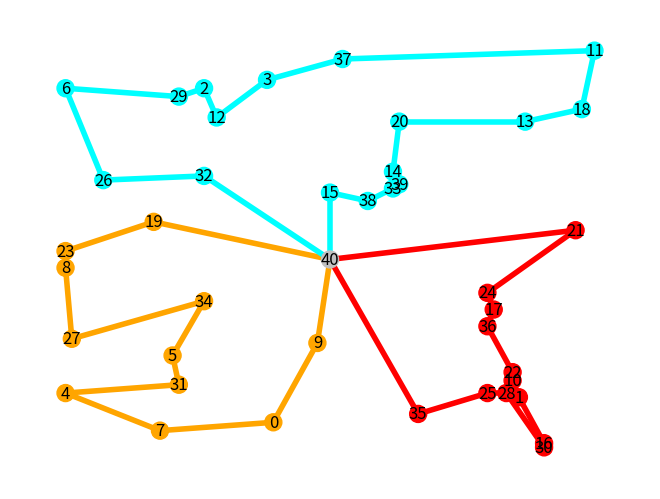

Write Python code to recreate this figure.
"""
* Vehicle Routing Problem *
Steps of the algorithm:
1. Creation of a given number of clusters
2. Creation of an optimal path (loop) for each cluster
Graph Optimisation : basic 2-opt algorithm
Clustering : centroid-based method
"""

from random import randint, sample
from math import sqrt
import matplotlib.pyplot as plt
import networkx as nx
import time


def dist(x1, y1, x2, y2):
    return sqrt((x1 - x2) ** 2 + (y1 - y2) ** 2)


# cluster's functions


def create_clusters(reference_elements, elements_to_organise):
    global target_index
    new_node_color = []
    new_clusters = [[] for _ in range(NUMBER_CLUSTERS)]  # initialisation of the clusters list
    for k in range(len(elements_to_organise)):
        record = dist(0, 0, WIDTH, HEIGHT)
        for j in range(len(reference_elements)):
            d = dist(elements_to_organise[k][0], elements_to_organise[k][1],
                     reference_elements[j][0], reference_elements[j][1])
            if d < record:
                record = d
                target_index = j
        new_clusters[target_index].append(elements_to_organise[k])
        new_node_color.append(COLORS[target_index])
    return new_clusters, new_node_color


def centroid_of(lst):
    xG = yG = 0
    for a in range(len(lst)):
        xG += lst[a][0] / len(lst)
        yG += lst[a][1] / len(lst)
    new_centroid = (xG, yG)
    return new_centroid


# graph's functions


def total_distance(lst):
    d = 0
    for j in range(len(lst) - 1):
        d += dist(vertices[lst[j]][0], vertices[lst[j]][1], vertices[lst[j + 1]][0], vertices[lst[j + 1]][1])
    return d


def reverse_sublist(lst, start, end):
    lst[start:end + 1] = lst[start:end + 1][::-1]
    return lst


# Code from https://en.wikibooks.org/wiki/Algorithm_Implementation/Geometry/Convex_hull/Monotone_chain#Python
def convex_hull(points):
    points = sorted(set(points))

    if len(points) <= 1:
        return points

    def cross(o, a, b):
        return (a[0] - o[0]) * (b[1] - o[1]) - (a[1] - o[1]) * (b[0] - o[0])

    # Build lower hull
    lower = []
    for p in points:
        while len(lower) >= 2 and cross(lower[-2], lower[-1], p) <= 0:
            lower.pop()
        lower.append(p)

    # Build upper hull
    upper = []
    for p in reversed(points):
        while len(upper) >= 2 and cross(upper[-2], upper[-1], p) <= 0:
            upper.pop()
        upper.append(p)

    return lower[:-1] + upper[:-1]


NUMBER_VERTICES = 40
NUMBER_CLUSTERS = 3  # up to 6
NUMBER_ITERATIONS = 10 ** 4
WIDTH = HEIGHT = 100  # dimension of the canvas
VERTEX_SIZE = 150
COLORS = ['orange', 'red', 'cyan', 'green', 'pink', 'purple']

vertices = []
G = nx.Graph()

print("* Vehicle Routing Problem *")
print("Number of vertices :", NUMBER_VERTICES,
      "| Number of clusters :", NUMBER_CLUSTERS,
      "| Dimensions of the canvas : (" + str(WIDTH), ";", str(HEIGHT) + ")\n")

start_time = time.time()
# creation of the vertices
for i in range(NUMBER_VERTICES):
    new_vertex = (randint(1, WIDTH), randint(1, HEIGHT))
    vertices.append(new_vertex)
    G.add_node(i, pos=(new_vertex[0], new_vertex[1]))

# initialisation
initial_vertices = sample(vertices, NUMBER_CLUSTERS)
clusters, node_color = create_clusters(initial_vertices, vertices)

# clusters
# --------------------------------------------------------------
previous_state = clusters
current_state = []
iteration = 0
while previous_state != current_state:
    previous_state = clusters
    current_state = []
    centroids = []
    for cluster in clusters:
        centroids.append(centroid_of(cluster))
    clusters, node_color = create_clusters(centroids, vertices)
    current_state = clusters
    iteration += 1
print("Clusters : ✓")
print("--- %s seconds ---" % (time.time() - start_time))
# --------------------------------------------------------------

# graphs
# --------------------------------------------------------------
platform = (WIDTH / 2, HEIGHT / 2)
vertices.append(platform)
G.add_node(NUMBER_VERTICES, pos=(platform[0], platform[1]))
node_color.append('silver')

for cluster in clusters:
    current_color = COLORS[clusters.index(cluster)]
    if len(cluster) > 2:
        path = [vertices.index(vertex) for vertex in cluster]  # initial path
        # adding "platform" at the beginning and the end of the path
        path.insert(0, NUMBER_VERTICES)
        path.append(path[0])
        record_distance = dist(0, 0, WIDTH, HEIGHT) * NUMBER_VERTICES
        for i in range(NUMBER_ITERATIONS):
            selected_vertices = sample(range(1, len(cluster) + 1), 2)
            test = path.copy()
            test = reverse_sublist(test, selected_vertices[0], selected_vertices[1])
            test_distance = total_distance(test)
            if test_distance < record_distance:
                record_distance = test_distance
                path = test
        for i in range(len(cluster) + 1):
            G.add_edge(path[i], path[i + 1], color=current_color)
    if len(cluster) == 2:
        G.add_edge(vertices.index(cluster[0]), vertices.index(cluster[1]), color=current_color)

print("Graphs : ✓")
print("--- %s seconds ---" % (time.time() - start_time))
# --------------------------------------------------------------

# exchange vertices between clusters
# --------------------------------------------------------------
for cluster in clusters:
    hull = [vertices.index(vertex) for vertex in convex_hull(cluster)]
    print(hull)
# --------------------------------------------------------------

edge_colors = [G[u][v]['color'] for u,v in G.edges()]
pos = nx.get_node_attributes(G, 'pos')
plt.figure(str(NUMBER_CLUSTERS) + "-means | Iteration " + str(iteration))
nx.draw(G,
        pos,
        node_size=VERTEX_SIZE,
        node_color=node_color,
        edge_color=edge_colors,
        width=4,
        with_labels=True,
        font_size=12)
plt.show()
